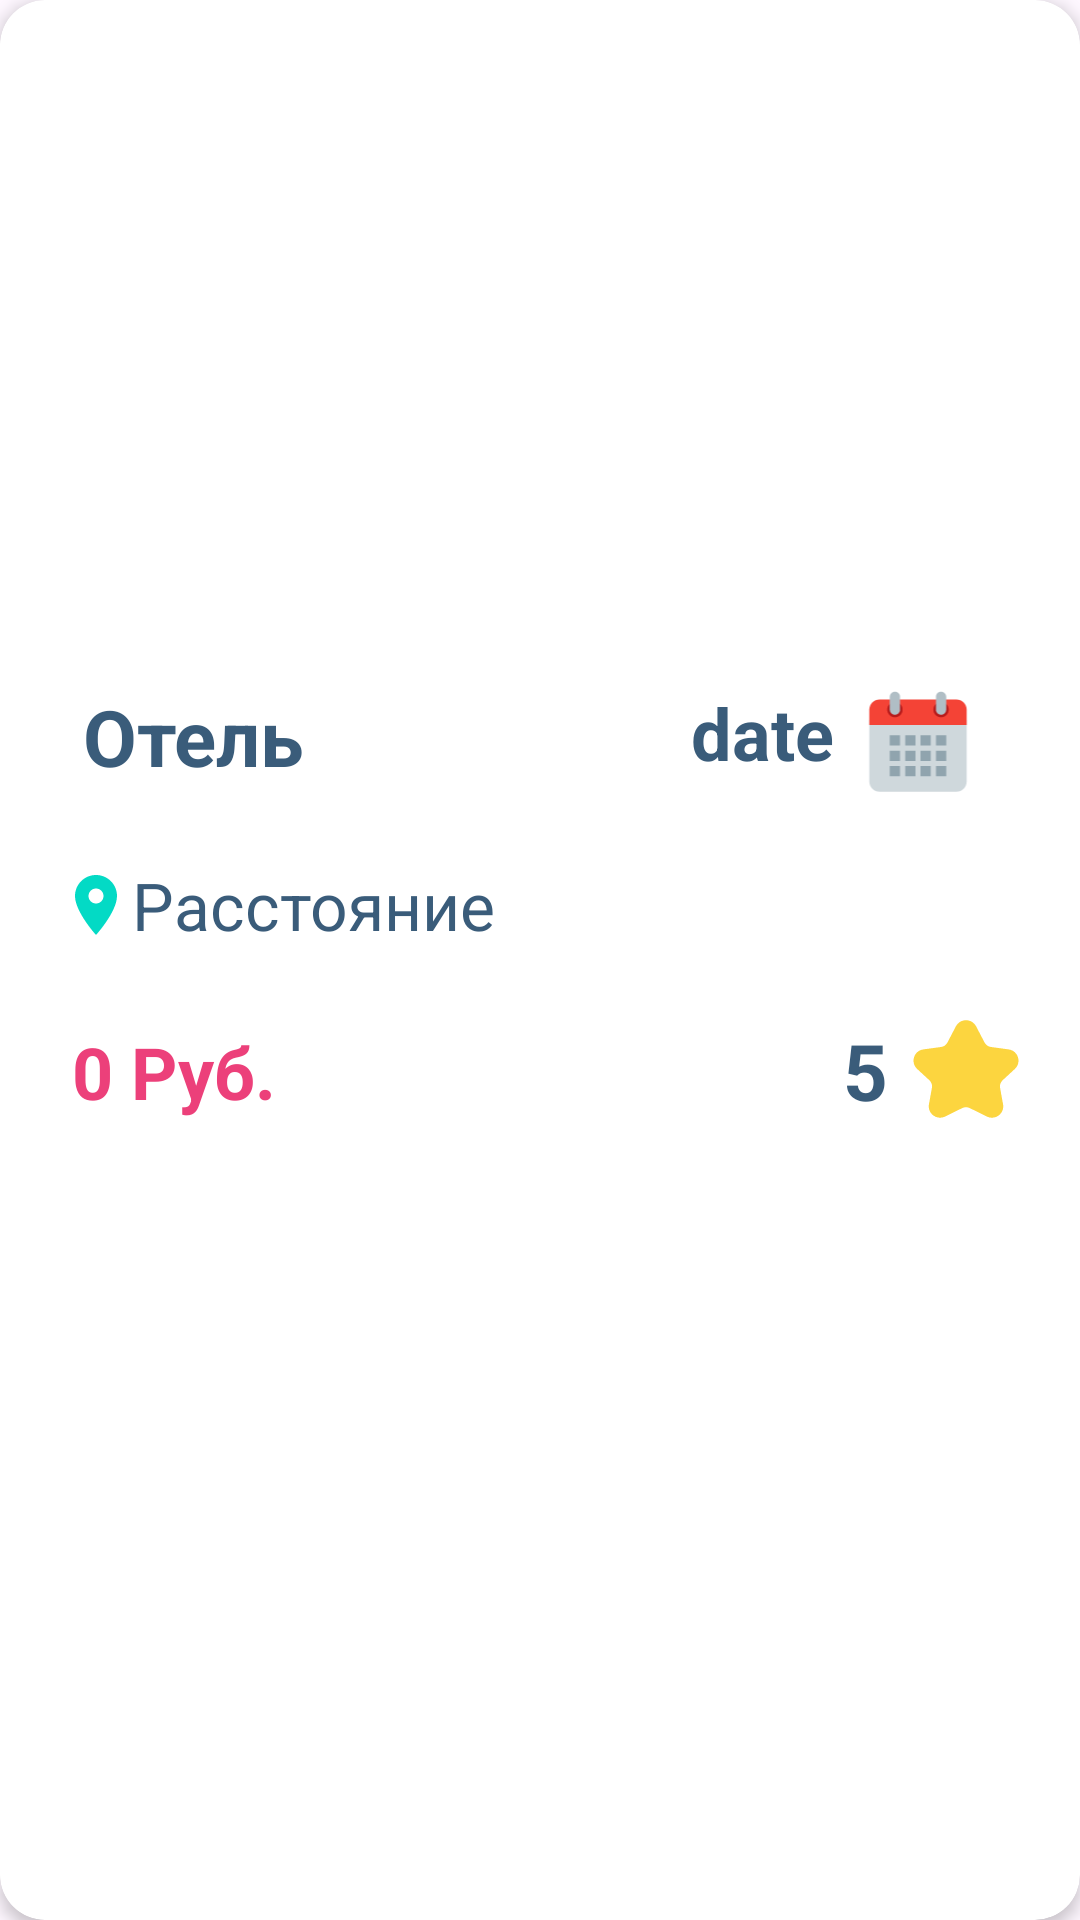

Produce the Android XML layout that renders to this screen, including the resource entries it uses.
<!-- AndroidManifest.xml: application theme Theme.AppVkr -->
<!-- res/layout/viewholder_hotel_cart.xml -->
<?xml version="1.0" encoding="utf-8"?>
<androidx.cardview.widget.CardView xmlns:android="http://schemas.android.com/apk/res/android"
    xmlns:app="http://schemas.android.com/apk/res-auto"
    xmlns:tools="http://schemas.android.com/tools"
    android:layout_width="match_parent"
    android:layout_height="wrap_content"
    android:layout_margin="8dp"
    app:cardCornerRadius="15dp"
    app:cardElevation="3dp">

    <androidx.constraintlayout.widget.ConstraintLayout
        android:layout_width="match_parent"
        android:layout_height="match_parent">

        <ImageView
            android:id="@+id/img"
            android:layout_width="0dp"
            android:layout_height="220dp"
            app:layout_constraintEnd_toEndOf="parent"
            app:layout_constraintStart_toStartOf="parent"
            app:layout_constraintTop_toTopOf="parent" />

        <androidx.constraintlayout.widget.ConstraintLayout
            android:layout_width="match_parent"
            android:layout_height="wrap_content"
            app:layout_constraintEnd_toEndOf="parent"
            app:layout_constraintStart_toStartOf="parent"
            app:layout_constraintTop_toBottomOf="@+id/img">

            <TextView
                android:id="@+id/nameHotelText"
                android:layout_width="wrap_content"
                android:layout_height="35dp"
                android:layout_marginStart="8dp"
                android:layout_marginTop="8dp"
                android:text=" Отель"
                android:textColor="@color/primary"
                android:textSize="26sp"
                android:textStyle="bold"
                app:layout_constraintEnd_toEndOf="parent"
                app:layout_constraintHorizontal_bias="0.049"
                app:layout_constraintStart_toStartOf="parent"
                app:layout_constraintTop_toTopOf="parent" />

            <ImageView
                android:id="@+id/imageView5"
                android:layout_width="44dp"
                android:layout_height="41dp"
                android:layout_marginTop="8dp"
                android:layout_marginEnd="16dp"
                android:layout_marginBottom="63dp"
                android:src="@drawable/flat_color_icons_calendar"
                app:layout_constraintBottom_toTopOf="@+id/imageView6"
                app:layout_constraintEnd_toEndOf="parent"
                app:layout_constraintHorizontal_bias="0.92"
                app:layout_constraintStart_toEndOf="@+id/nameHotelText"
                app:layout_constraintTop_toTopOf="parent"
                app:layout_constraintVertical_bias="0.0" />

            <TextView
                android:id="@+id/dateTxt"
                android:layout_width="wrap_content"
                android:layout_height="wrap_content"
                android:layout_marginTop="8dp"
                android:layout_marginEnd="50dp"
                android:layout_marginBottom="79dp"
                android:text="date"
                android:textColor="@color/primary"
                android:textSize="24sp"
                android:textStyle="bold"
                app:layout_constraintBottom_toTopOf="@+id/starTxt"
                app:layout_constraintEnd_toEndOf="@+id/imageView5"
                app:layout_constraintHorizontal_bias="1.0"
                app:layout_constraintStart_toStartOf="@+id/nameHotelText"
                app:layout_constraintTop_toTopOf="parent"
                app:layout_constraintVertical_bias="1.0" />

            <TextView
                android:id="@+id/mText"
                android:layout_width="wrap_content"
                android:layout_height="wrap_content"
                android:layout_marginStart="20dp"
                android:layout_marginTop="24dp"
                android:drawableLeft="@drawable/baseline_place1_24"
                android:text="Расстояние"
                android:textColor="@color/primary"
                android:textSize="22sp"
                app:layout_constraintStart_toStartOf="parent"
                app:layout_constraintTop_toBottomOf="@+id/nameHotelText" />

            <TextView
                android:id="@+id/priceText"
                android:layout_width="wrap_content"
                android:layout_height="wrap_content"
                android:layout_marginStart="24dp"
                android:layout_marginTop="8dp"
                android:layout_marginBottom="8dp"
                android:text="0 Руб."
                android:textColor="@color/red"
                android:textSize="24sp"
                android:textStyle="bold"
                app:layout_constraintBottom_toBottomOf="parent"
                app:layout_constraintStart_toStartOf="parent"
                app:layout_constraintTop_toBottomOf="@+id/mText" />

            <ImageView
                android:id="@+id/imageView6"
                android:layout_width="wrap_content"
                android:layout_height="wrap_content"
                android:layout_marginTop="16dp"
                android:layout_marginEnd="20dp"
                android:src="@drawable/star"
                app:layout_constraintBottom_toBottomOf="@+id/priceText"
                app:layout_constraintEnd_toEndOf="parent"
                app:layout_constraintTop_toBottomOf="@+id/dateTxt"
                app:layout_constraintVertical_bias="1.0" />

            <TextView
                android:id="@+id/starTxt"
                android:layout_width="wrap_content"
                android:layout_height="wrap_content"
                android:layout_marginEnd="8dp"
                android:layout_marginBottom="8dp"
                android:text="5"
                android:textColor="@color/primary"
                android:textSize="26sp"
                android:textStyle="bold"
                app:layout_constraintBottom_toBottomOf="@+id/imageView6"
                app:layout_constraintEnd_toStartOf="@+id/imageView6"
                app:layout_constraintHorizontal_bias="1.0"
                app:layout_constraintStart_toEndOf="@+id/mText"
                app:layout_constraintTop_toTopOf="@+id/imageView6"
                app:layout_constraintVertical_bias="0.0" />
        </androidx.constraintlayout.widget.ConstraintLayout>
    </androidx.constraintlayout.widget.ConstraintLayout>
</androidx.cardview.widget.CardView>
<!-- resources referenced by this layout -->
<resources>
  <color name="primary">#F5325575</color>
  <color name="red">#EC407A</color>
  <!-- drawable baseline_place1_24 (drawable) -->
  <vector android:height="24dp" android:tint="@color/teal_200"
      android:viewportHeight="24" android:viewportWidth="24"
      android:width="24dp" xmlns:android="http://schemas.android.com/apk/res/android">
      <path android:fillColor="@color/teal_200" android:pathData="M12,2C8.13,2 5,5.13 5,9c0,5.25 7,13 7,13s7,-7.75 7,-13c0,-3.87 -3.13,-7 -7,-7zM12,11.5c-1.38,0 -2.5,-1.12 -2.5,-2.5s1.12,-2.5 2.5,-2.5 2.5,1.12 2.5,2.5 -1.12,2.5 -2.5,2.5z"/>
  </vector>
  <!-- drawable flat_color_icons_calendar (drawable) -->
  <vector xmlns:android="http://schemas.android.com/apk/res/android"
      android:width="48dp"
      android:height="48dp"
      android:viewportWidth="48"
      android:viewportHeight="48">
    <path
        android:pathData="M5,38V14H43V38C43,40.2 41.2,42 39,42H9C6.8,42 5,40.2 5,38Z"
        android:fillColor="#CFD8DC"/>
    <path
        android:pathData="M43,10V16H5V10C5,7.8 6.8,6 9,6H39C41.2,6 43,7.8 43,10Z"
        android:fillColor="#F44336"/>
    <path
        android:pathData="M33,13C34.657,13 36,11.657 36,10C36,8.343 34.657,7 33,7C31.343,7 30,8.343 30,10C30,11.657 31.343,13 33,13Z"
        android:fillColor="#B71C1C"/>
    <path
        android:pathData="M15,13C16.657,13 18,11.657 18,10C18,8.343 16.657,7 15,7C13.343,7 12,8.343 12,10C12,11.657 13.343,13 15,13Z"
        android:fillColor="#B71C1C"/>
    <path
        android:pathData="M33,3C31.9,3 31,3.9 31,5V10C31,11.1 31.9,12 33,12C34.1,12 35,11.1 35,10V5C35,3.9 34.1,3 33,3ZM15,3C13.9,3 13,3.9 13,5V10C13,11.1 13.9,12 15,12C16.1,12 17,11.1 17,10V5C17,3.9 16.1,3 15,3Z"
        android:fillColor="#B0BEC5"/>
    <path
        android:pathData="M13,20H17V24H13V20ZM19,20H23V24H19V20ZM25,20H29V24H25V20ZM31,20H35V24H31V20ZM13,26H17V30H13V26ZM19,26H23V30H19V26ZM25,26H29V30H25V26ZM31,26H35V30H31V26ZM13,32H17V36H13V32ZM19,32H23V36H19V32ZM25,32H29V36H25V32ZM31,32H35V36H31V32Z"
        android:fillColor="#90A4AE"/>
  </vector>
  <!-- drawable star (drawable) -->
  <vector xmlns:android="http://schemas.android.com/apk/res/android"
      android:width="36dp"
      android:height="34dp"
      android:viewportWidth="36"
      android:viewportHeight="34">
    <path
        android:pathData="M21.375,2.784L24.184,8.171C24.393,8.568 24.693,8.909 25.059,9.168C25.425,9.426 25.848,9.594 26.291,9.658L32.224,10.47C35.396,10.908 36.626,14.819 34.28,16.994L30.218,20.743C29.871,21.061 29.611,21.462 29.462,21.907C29.313,22.353 29.279,22.83 29.364,23.292L30.355,28.79C30.906,31.853 27.72,34.24 24.924,32.84L19.254,30.028C18.863,29.837 18.435,29.737 18,29.737C17.566,29.737 17.137,29.837 16.746,30.028L11.076,32.84C8.279,34.228 5.094,31.853 5.645,28.79L6.636,23.291C6.811,22.354 6.486,21.391 5.784,20.741L1.72,16.994C-0.626,14.831 0.604,10.906 3.776,10.469L9.709,9.656C10.154,9.597 10.578,9.43 10.945,9.172C11.312,8.913 11.611,8.569 11.816,8.17L14.626,2.784C16.056,0.071 19.956,0.071 21.374,2.784"
        android:fillColor="#FCD53F"/>
  </vector>
  <style name="Theme.AppVkr" parent="Base.Theme.AppVkr" />
  <color name="teal_200">#FF03DAC5</color>
  <style name="Base.Theme.AppVkr" parent="Theme.Material3.DayNight.NoActionBar">
          
          
      </style>
</resources>
